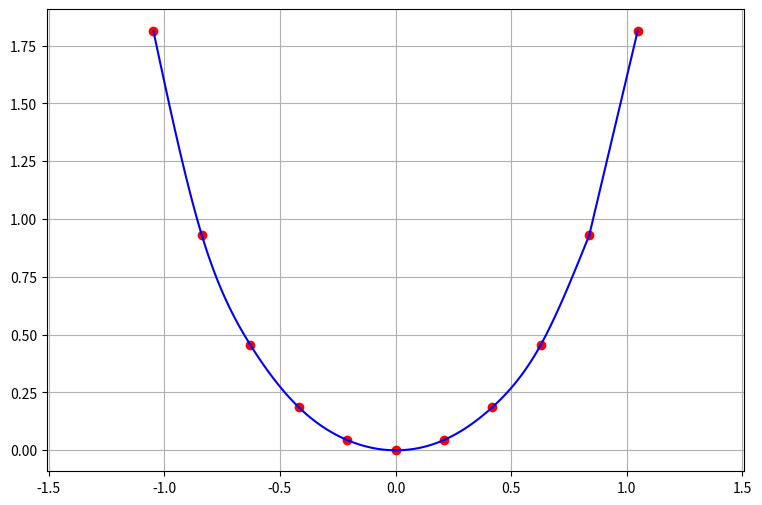

This chart was generated by the following Python code:
import numpy as np
import matplotlib.pyplot as plt

plt.figure(figsize=(9, 6))

def f(x):
    return x*np.tan(x)

x = np.arange(-np.pi/3, np.pi/3, np.pi/15)
x = np.append(x, np.pi/3)
y = [f(x_i) for x_i in x]

plt.plot(x, y, "o", color = "red", markersize = 6)

a,b,c,d,h = [], [], [], [], []

for i in range(0,10):
    a.append(y[i])

for i in range(0,10):
    h.append(x[i+1]-x[i])

C_a = np.array([[1.0, 0.0, 0.0, 0.0, 0.0, 0.0, 0.0, 0.0, 0.0, 0.0],
               [h[1], 2*(h[1]+h[2]), h[2], 0.0, 0.0, 0.0, 0.0, 0.0, 0.0, 0.0],
               [0.0, h[2], 2*(h[2]+h[3]), h[3], 0.0, 0.0, 0.0, 0.0, 0.0, 0.0],
               [0.0, 0.0, h[3], 2*(h[3]+h[4]), h[4], 0.0, 0.0, 0.0, 0.0, 0.0],
               [0.0, 0.0, 0.0, h[4], 2*(h[4]+h[5]), h[5], 0.0, 0.0, 0.0, 0.0],
               [0.0, 0.0, 0.0, 0.0, h[5], 2*(h[5]+h[6]), h[6], 0.0, 0.0, 0.0],
               [0.0, 0.0, 0.0, 0.0, 0.0, h[6], 2*(h[6]+h[7]), h[7], 0.0, 0.0],
               [0.0, 0.0, 0.0, 0.0, 0.0, 0.0, h[7], 2*(h[7]+h[8]), h[8], 0.0],
               [0.0, 0.0, 0.0, 0.0, 0.0, 0.0, 0.0, h[8], 2*(h[8]+h[9]), h[9]],
               [0.0, 0.0, 0.0, 0.0, 0.0, 0.0, 0.0, 0.0, 0.0, 1.0]])

C_b = []
C_b.append(0.0)
for i in range(1,9):
    C_b.append(3*(((y[i+1]-y[i])/h[i+1]) - ((y[i]-y[i-1])/h[i])))
C_b.append(0.0)

c = np.linalg.solve(C_a, C_b)

for i in range(0,9):
    b.append((y[i+1]-y[i])/h[i] - h[i]*(c[i+1]+2*c[i])/3)
b.append((y[10]-y[9])/h[9] - 2*h[9]*c[9]/3)

for i in range(0,9):
    d.append((c[i+1]-c[i])/(3*h[i]))
d.append(-c[9]/(3*h[9]))

def S(a,b,c,d,h,i,X):
    return a[i] + b[i]*(X-x[i]) + c[i]*pow((X-x[i]),2) + d[i]*pow((X-x[i]),3)
plt.grid()
plt.axis("equal")

for i in range(10):
    X_rez = np.arange(x[i], x[i+1]+0.01, 0.01)
    Y_rez = [S(a,b,c,d,h,i,x_i) for x_i in X_rez]

    plt.plot(X_rez, Y_rez, color = "blue")
